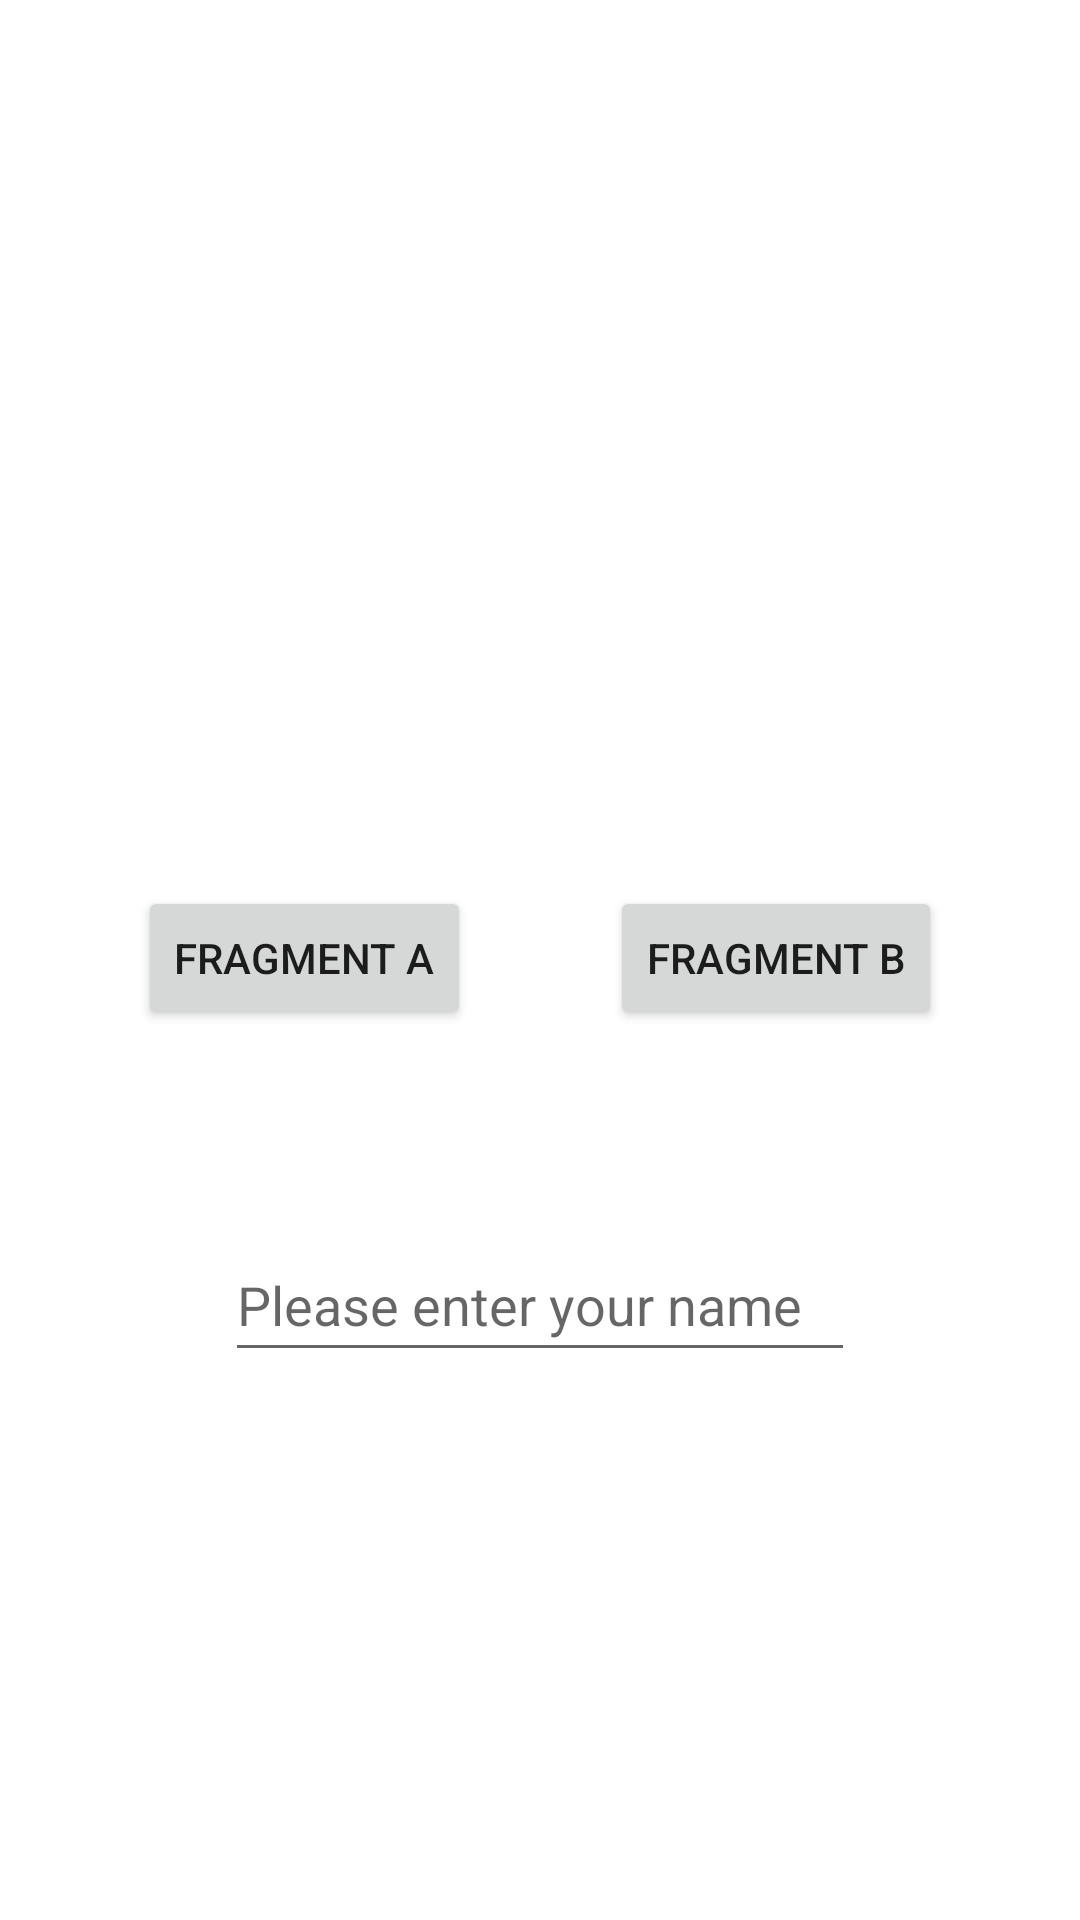

Write the Android layout XML for this screen, with the resource values it uses.
<!-- AndroidManifest.xml: application theme Theme.Nav2022 -->
<!-- res/layout/fragment_main.xml -->
<?xml version="1.0" encoding="utf-8"?>
<androidx.constraintlayout.widget.ConstraintLayout xmlns:android="http://schemas.android.com/apk/res/android"
    xmlns:app="http://schemas.android.com/apk/res-auto"
    xmlns:tools="http://schemas.android.com/tools"
    android:layout_width="match_parent"
    android:layout_height="match_parent"
    tools:context=".MainFragment">


    <Button
        android:id="@+id/btn_FragmentA"
        android:layout_width="wrap_content"
        android:layout_height="wrap_content"
        android:text="Fragment A"
        app:layout_constraintBottom_toBottomOf="parent"
        app:layout_constraintEnd_toStartOf="@+id/btn_fragmentB"
        app:layout_constraintHorizontal_bias="0.5"
        app:layout_constraintStart_toStartOf="parent"
        app:layout_constraintTop_toTopOf="parent"
        app:layout_constraintVertical_bias="0.499" />

    <Button
        android:id="@+id/btn_fragmentB"
        android:layout_width="wrap_content"
        android:layout_height="wrap_content"
        android:text="Fragment B"
        app:layout_constraintBottom_toBottomOf="@+id/btn_FragmentA"
        app:layout_constraintEnd_toEndOf="parent"
        app:layout_constraintHorizontal_bias="0.5"
        app:layout_constraintStart_toEndOf="@+id/btn_FragmentA"
        app:layout_constraintTop_toTopOf="@+id/btn_FragmentA" />

    <EditText
        android:id="@+id/editText_name"
        android:layout_width="wrap_content"
        android:layout_height="wrap_content"
        android:layout_marginTop="66dp"
        android:ems="10"
        android:hint="Please enter your name"
        android:inputType="textPersonName"
        android:minHeight="48dp"
        app:layout_constraintEnd_toEndOf="parent"
        app:layout_constraintStart_toStartOf="parent"
        app:layout_constraintTop_toBottomOf="@+id/btn_FragmentA" />
</androidx.constraintlayout.widget.ConstraintLayout>
<!-- resources referenced by this layout -->
<resources>
  <style name="Theme.Nav2022" parent="Theme.MaterialComponents.DayNight.DarkActionBar">
          
          <item name="colorPrimary">@color/purple_500</item>
          <item name="colorPrimaryVariant">@color/purple_700</item>
          <item name="colorOnPrimary">@color/white</item>
          
          <item name="colorSecondary">@color/teal_200</item>
          <item name="colorSecondaryVariant">@color/teal_700</item>
          <item name="colorOnSecondary">@color/black</item>
          
          <item name="android:statusBarColor" tools:targetApi="l">?attr/colorPrimaryVariant</item>
          
      </style>
  <!-- not gathered from this repository: default colours our renderer supplied (Android Studio template values) -->
  <color name="purple_500">#FF6200EE</color>
  <color name="purple_700">#FF3700B3</color>
  <color name="teal_200">#FF03DAC5</color>
  <color name="teal_700">#FF018786</color>
  <color name="black">#FF000000</color>
  <color name="white">#FFFFFFFF</color>
</resources>
